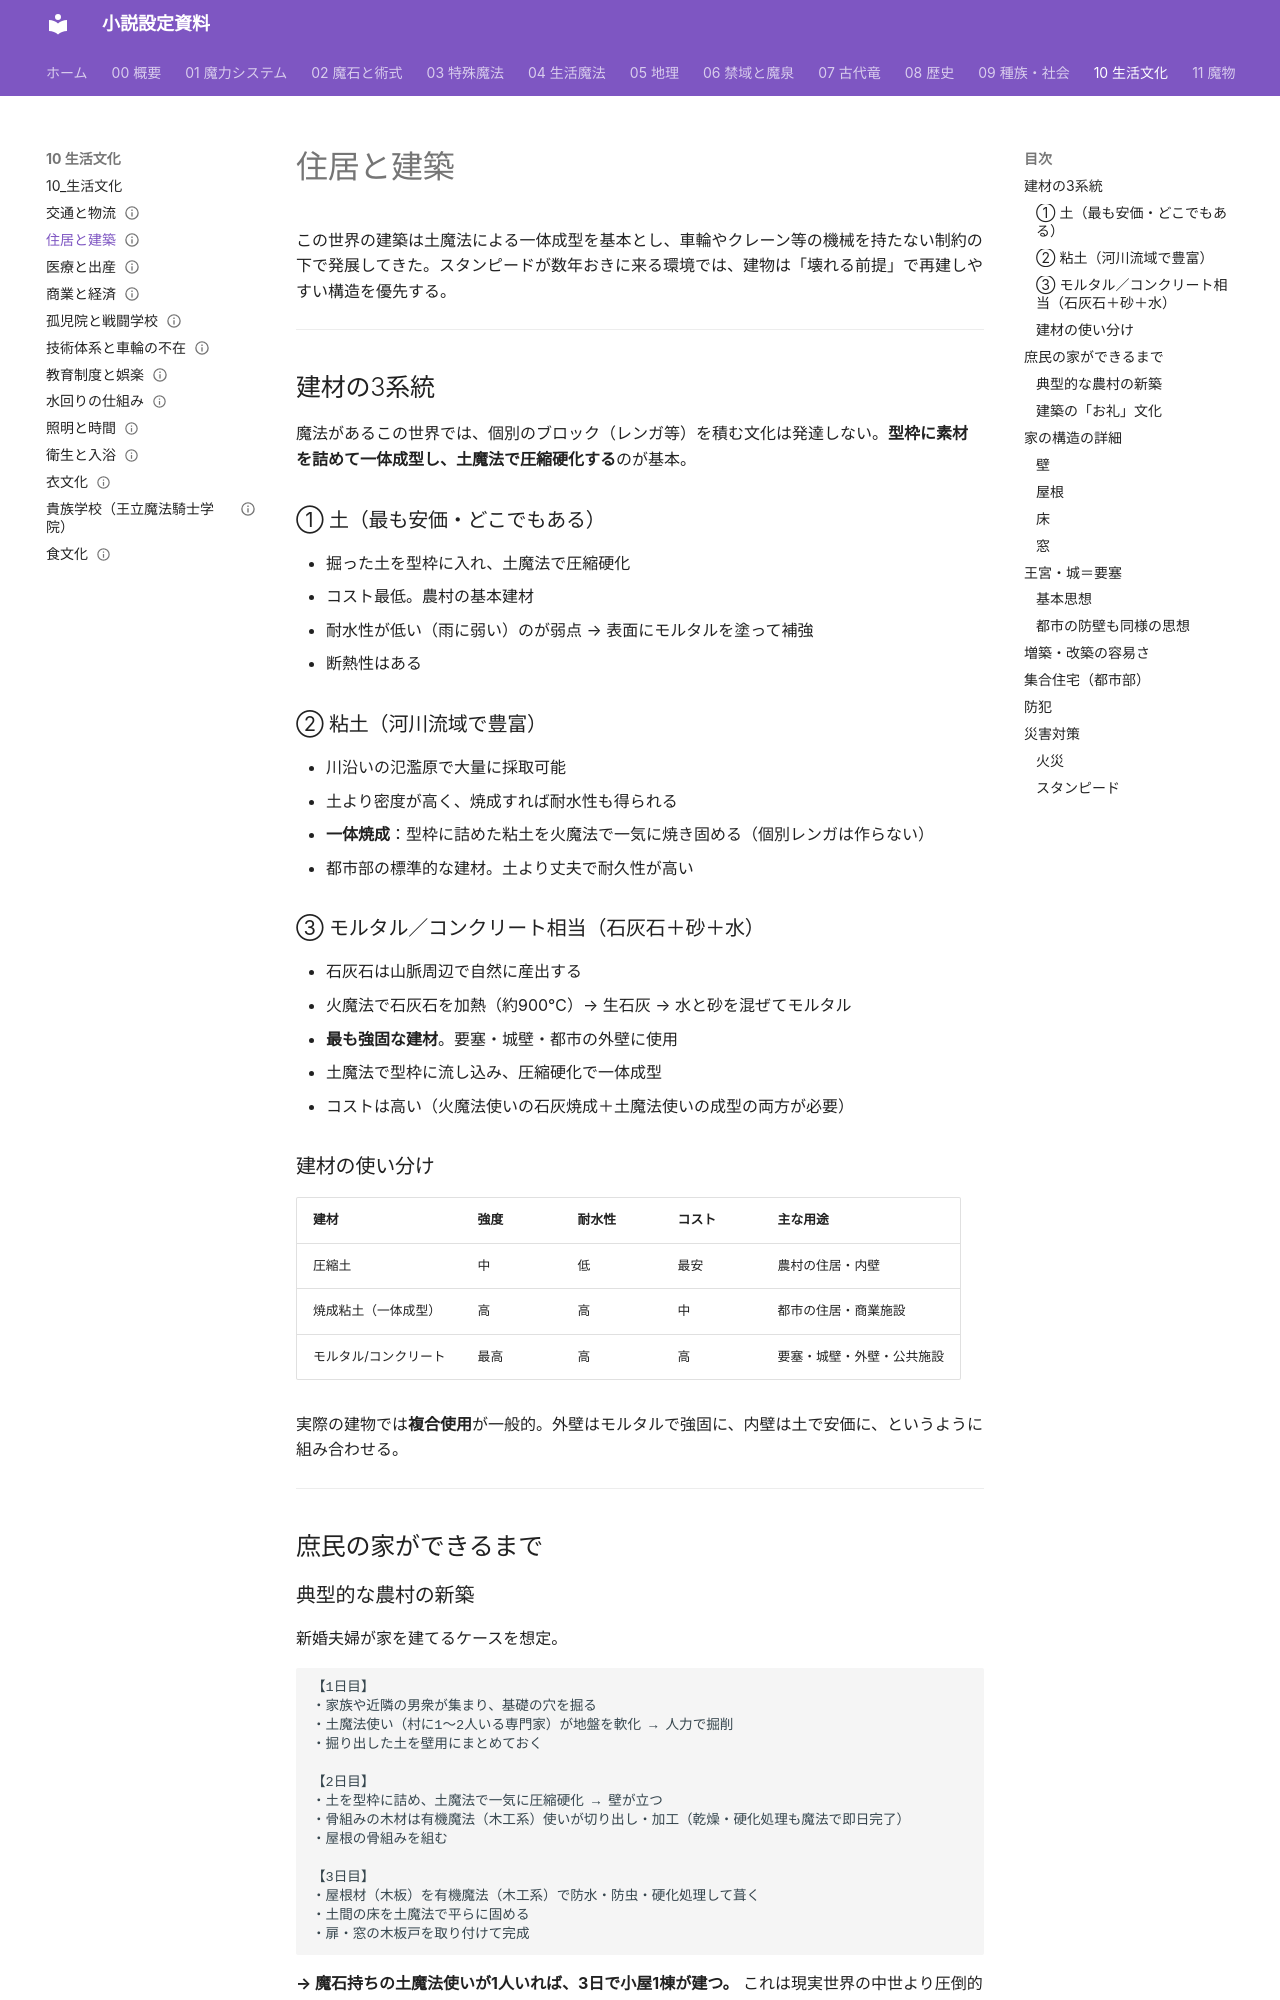

repository: annachloe2025/shosetu · page: 10_生活文化/住居と建築/index.html · generator: mkdocs

---
type: 生活文化
aliases: [住居と建築]
tags:
  - 生活文化
status: 設計中
---
# 住居と建築

この世界の建築は土魔法による一体成型を基本とし、車輪やクレーン等の機械を持たない制約の下で発展してきた。スタンピードが数年おきに来る環境では、建物は「壊れる前提」で再建しやすい構造を優先する。

---

## 建材の3系統

魔法があるこの世界では、個別のブロック（レンガ等）を積む文化は発達しない。**型枠に素材を詰めて一体成型し、土魔法で圧縮硬化する**のが基本。

### ① 土（最も安価・どこでもある）

- 掘った土を型枠に入れ、土魔法で圧縮硬化
- コスト最低。農村の基本建材
- 耐水性が低い（雨に弱い）のが弱点 → 表面にモルタルを塗って補強
- 断熱性はある

### ② 粘土（河川流域で豊富）

- 川沿いの氾濫原で大量に採取可能
- 土より密度が高く、焼成すれば耐水性も得られる
- **一体焼成**：型枠に詰めた粘土を火魔法で一気に焼き固める（個別レンガは作らない）
- 都市部の標準的な建材。土より丈夫で耐久性が高い

### ③ モルタル／コンクリート相当（石灰石＋砂＋水）

- 石灰石は山脈周辺で自然に産出する
- 火魔法で石灰石を加熱（約900℃）→ 生石灰 → 水と砂を混ぜてモルタル
- **最も強固な建材**。要塞・城壁・都市の外壁に使用
- 土魔法で型枠に流し込み、圧縮硬化で一体成型
- コストは高い（火魔法使いの石灰焼成＋土魔法使いの成型の両方が必要）

### 建材の使い分け

| 建材 | 強度 | 耐水性 | コスト | 主な用途 |
|------|------|--------|--------|---------|
| 圧縮土 | 中 | 低 | 最安 | 農村の住居・内壁 |
| 焼成粘土（一体成型） | 高 | 高 | 中 | 都市の住居・商業施設 |
| モルタル/コンクリート | 最高 | 高 | 高 | 要塞・城壁・外壁・公共施設 |

実際の建物では**複合使用**が一般的。外壁はモルタルで強固に、内壁は土で安価に、というように組み合わせる。

---

## 庶民の家ができるまで
